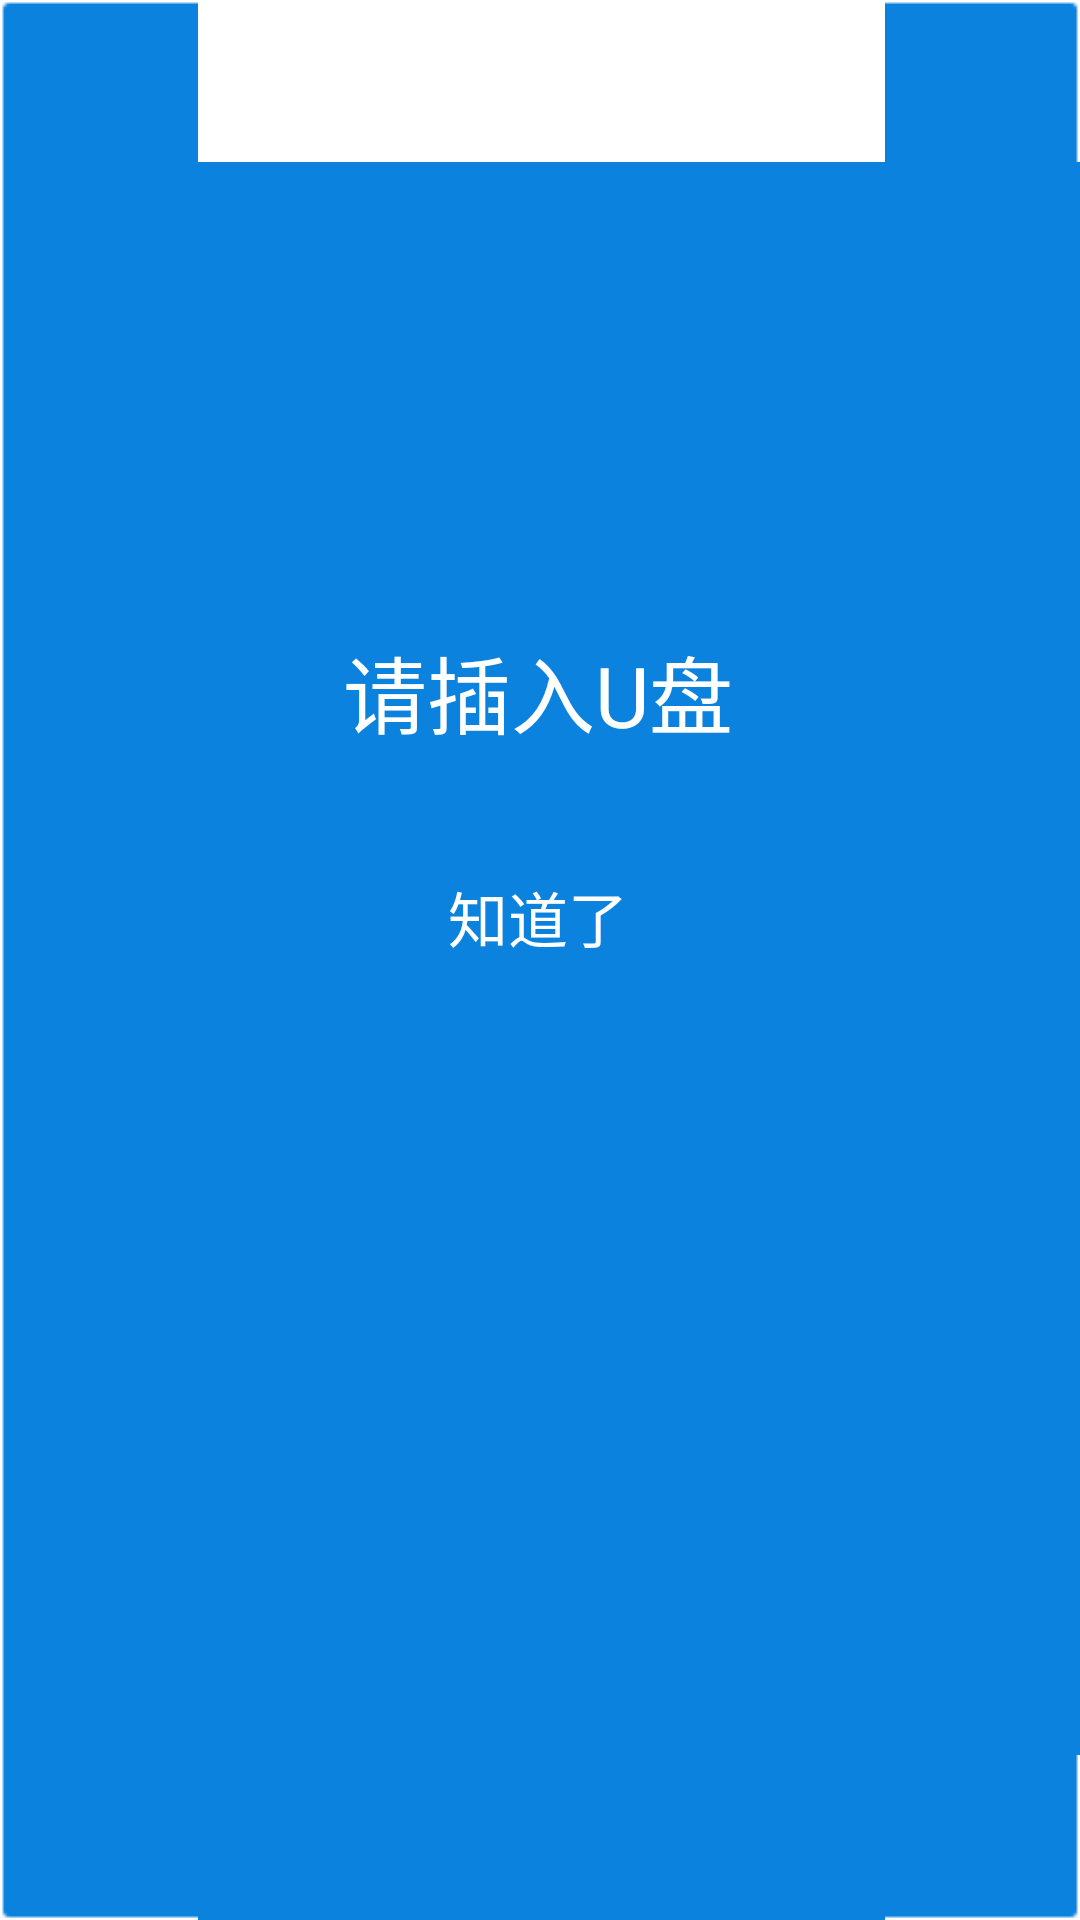

This screen was rendered from an Android layout file. Write that file and the resources it references.
<!-- AndroidManifest.xml: application theme AppTheme -->
<!-- res/layout/import_dialog.xml -->
<?xml version="1.0" encoding="utf-8"?>
<LinearLayout xmlns:android="http://schemas.android.com/apk/res/android"
    android:layout_width="@dimen/size_660dp"
    android:layout_height="@dimen/size_450dp"
    android:layout_centerInParent="true"
    android:layout_gravity="center"
    android:background="@drawable/tanchuang_bg"
    android:orientation="vertical">

    <ProgressBar
        android:id="@+id/import_progress_btn"
        style="?android:attr/progressBarStyleHorizontal"
        android:layout_width="@dimen/size_300dp"
        android:layout_height="@dimen/size_50dp"
        android:layout_gravity="center_horizontal"
        android:layout_marginTop="@dimen/size_100dp"
        android:gravity="center"
        android:max="100"
        android:progressDrawable="@drawable/progressbar_color"
        android:visibility="invisible" />

    <TextView
        android:id="@+id/import_tv"
        android:layout_width="wrap_content"
        android:layout_height="wrap_content"
        android:layout_gravity="center_horizontal"
        android:layout_marginTop="@dimen/size_50dp"
        android:text="@string/please_input"
        android:textColor="@color/white"
        android:textSize="@dimen/textSize_28" />

    <Button
        android:id="@+id/cancel_import_btn"
        android:layout_width="@dimen/size_150dp"
        android:layout_height="wrap_content"
        android:layout_gravity="center_horizontal"
        android:layout_marginTop="@dimen/size_40dp"
        android:background="@drawable/btn_normal"
        android:text="@string/know"
        android:textColor="@color/white"
        android:textSize="@dimen/textSize_20" />

</LinearLayout>
<!-- resources referenced by this layout -->
<resources>
  <color name="white">#ffffff</color>
  <dimen name="size_100dp">100dp</dimen>
  <dimen name="size_150dp">150dp</dimen>
  <dimen name="size_300dp">300dp</dimen>
  <dimen name="size_40dp">40dp</dimen>
  <dimen name="size_450dp">450dp</dimen>
  <dimen name="size_50dp">50dp</dimen>
  <dimen name="size_660dp">660dp</dimen>
  <dimen name="textSize_20">20sp</dimen>
  <dimen name="textSize_28">28sp</dimen>
  <!-- drawable progressbar_color (drawable) -->
  <?xml version="1.0" encoding="utf-8"?>
  <layer-list xmlns:android="http://schemas.android.com/apk/res/android">
  
      <item
          android:id="@android:id/background"
          android:drawable="@drawable/btn_normal">
  
      </item>
      
      <item
          android:id="@android:id/progress">
          <clip>
              <nine-patch android:src="@drawable/btn_pressed" />
          </clip>
      </item>
      
  
      <item
          android:id="@android:id/secondaryProgress">
          <clip>
              <nine-patch android:src="@drawable/btn_pressed" />
          </clip>
      </item>
  
  
  </layer-list>
  <string name="know">知道了</string>
  <string name="please_input">请插入U盘</string>
  <style name="AppTheme" parent="android:Theme.NoTitleBar.Fullscreen">
          
          <item name="android:windowBackground">@android:color/transparent</item>
          <item name="android:colorBackgroundCacheHint">@null</item>
          <item name="android:windowNoTitle">true</item>
          <item name="android:windowActionBar">false</item>
      </style>
</resources>
